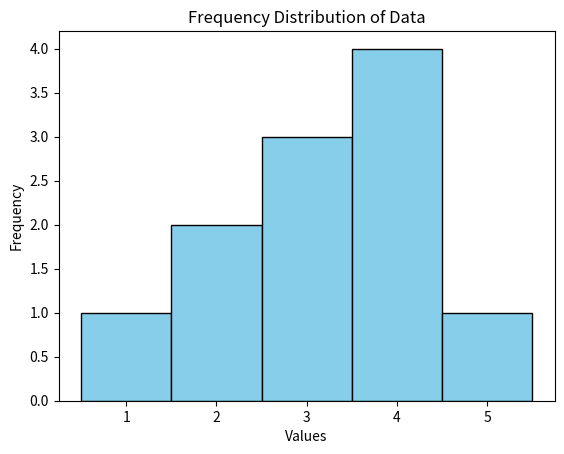

This chart was generated by the following Python code:
# TODO: Create a histogram for the following data: data = [1, 2, 2, 3, 3, 3, 4, 4, 4, 4, 5].
# Customize the histogram with a title, labels for the x-axis, and a specific color for the bars.

import matplotlib.pyplot as plt

# Data for the histogram
data = [1, 2, 2, 3, 3, 3, 4, 4, 4, 4, 5]

# Creating the histogram
plt.hist(data, bins=range(1, 7), color='skyblue', edgecolor='black', align='left')

# Customizing the histogram
plt.title("Frequency Distribution of Data")
plt.xlabel("Values")
plt.ylabel("Frequency")

# Display the histogram
plt.show()


